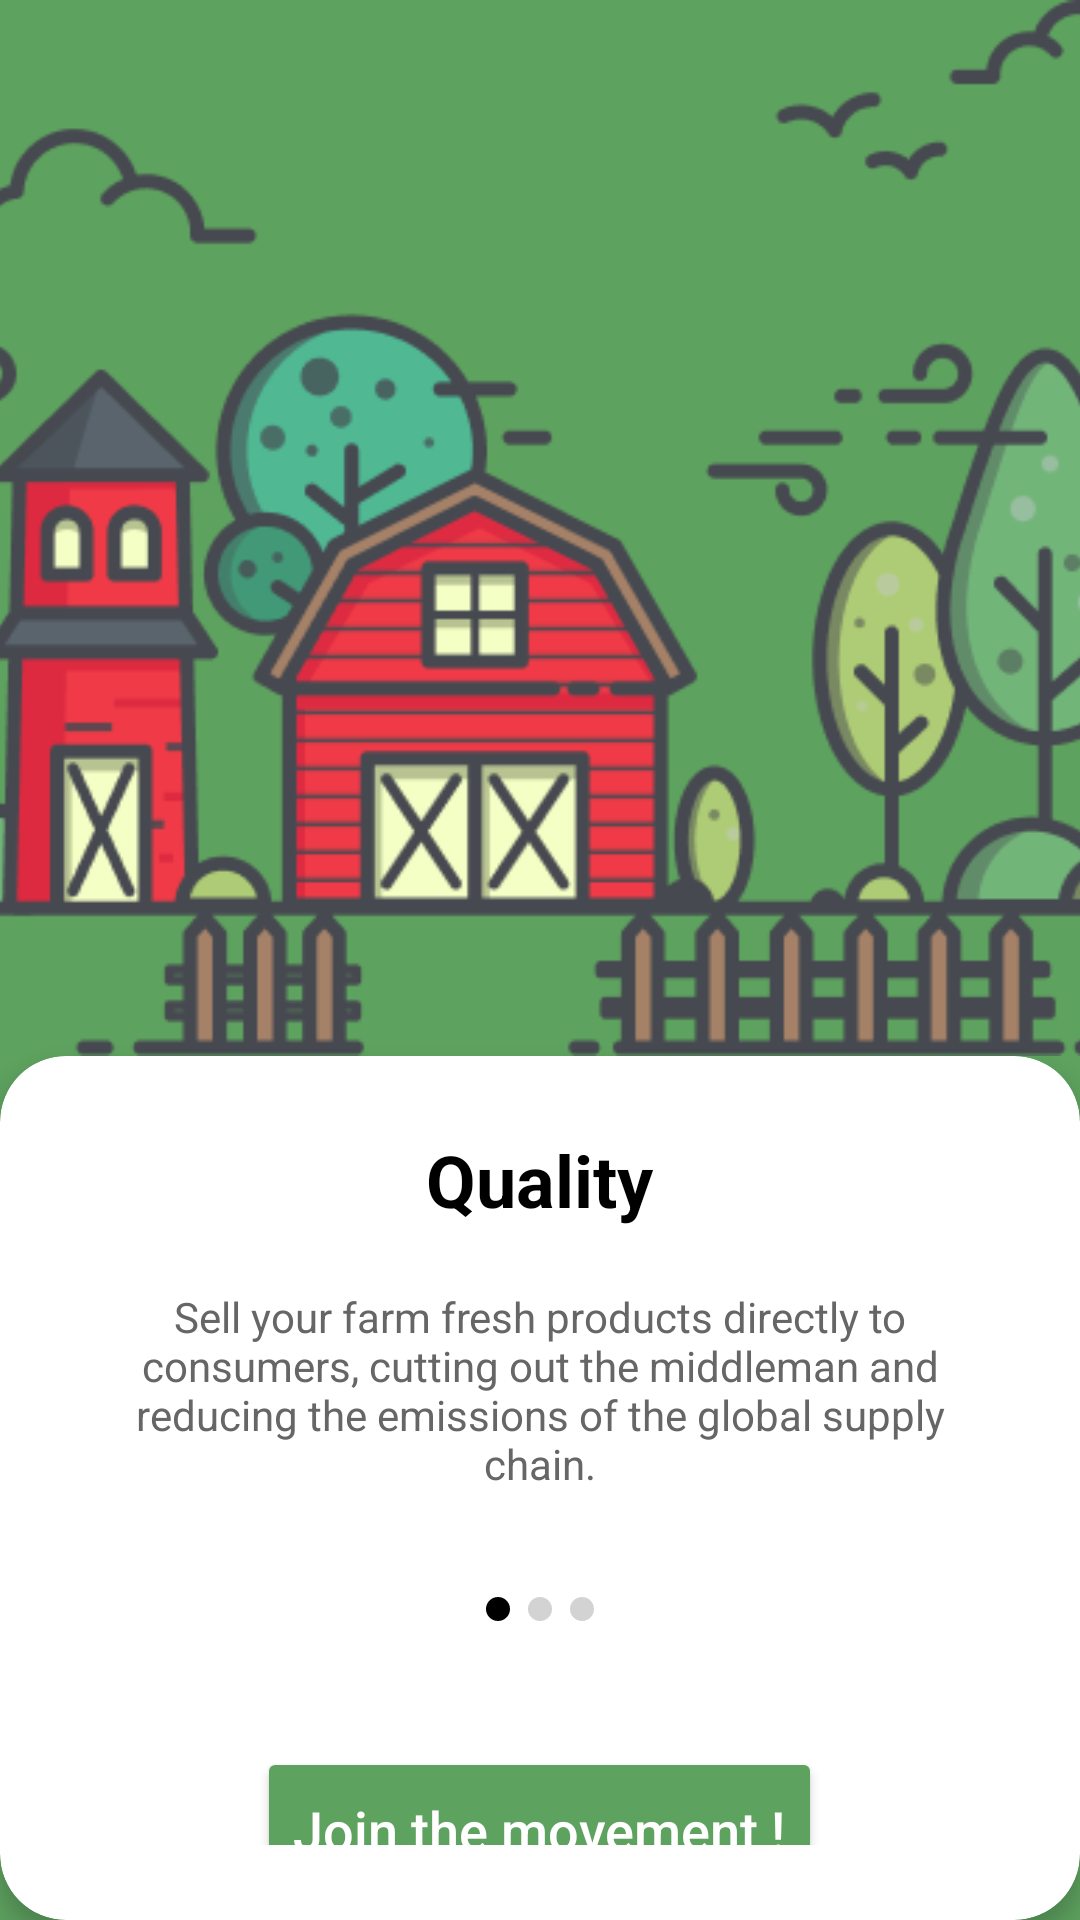

Produce the Android XML layout that renders to this screen, including the resource entries it uses.
<!-- AndroidManifest.xml: application theme Theme.SoftwareLabs_assignment -->
<!-- res/layout/activity_onboarding1.xml -->
<?xml version="1.0" encoding="utf-8"?>
<androidx.constraintlayout.widget.ConstraintLayout

    xmlns:android="http://schemas.android.com/apk/res/android"
    xmlns:app="http://schemas.android.com/apk/res-auto"
    android:layout_width="match_parent"
    android:layout_height="match_parent"
    android:background="#5EA25F">

    
    <ImageView
        android:id="@+id/imageIllustration"
        android:layout_width="0dp"
        android:layout_height="0dp"
        android:scaleType="centerCrop"
        android:src="@drawable/onboardingimg1"
        app:layout_constraintTop_toTopOf="parent"
        app:layout_constraintBottom_toTopOf="@+id/cardLayout"
        app:layout_constraintStart_toStartOf="parent"
        app:layout_constraintEnd_toEndOf="parent"
        app:layout_constraintHeight_percent="0.55" />

    
    <androidx.cardview.widget.CardView
        android:id="@+id/cardLayout"
        android:layout_width="0dp"
        android:layout_height="0dp"
        app:cardCornerRadius="22dp"
        app:cardElevation="5dp"
        android:backgroundTint="@android:color/white"
        app:layout_constraintTop_toBottomOf="@id/imageIllustration"
        app:layout_constraintBottom_toBottomOf="parent"
        app:layout_constraintStart_toStartOf="parent"
        app:layout_constraintEnd_toEndOf="parent">

        <LinearLayout
            android:layout_width="match_parent"
            android:layout_height="match_parent"
            android:orientation="vertical"
            android:gravity="center_horizontal"
            android:padding="25dp">

            
            <TextView
                android:id="@+id/txtTitle"
                android:layout_width="wrap_content"
                android:layout_height="wrap_content"
                android:text="Quality"
                android:textStyle="bold"
                android:textSize="24sp"
                android:textColor="#000000" />

            
            <TextView
                android:id="@+id/txtDescription"
                android:layout_width="wrap_content"
                android:layout_height="wrap_content"
                android:text="@string/obBoarding_str1"
                android:textSize="14sp"
                android:textColor="#666666"
                android:gravity="center"
                android:layout_marginTop="20dp"
                android:paddingStart="16dp"
                android:paddingEnd="16dp"/>

            
            <LinearLayout
                android:layout_width="wrap_content"
                android:layout_height="wrap_content"
                android:orientation="horizontal"
                android:layout_marginTop="35dp">

                <View

                    android:layout_width="8dp"
                    android:layout_height="8dp"
                    android:background="@drawable/dot_active"/>

                <View
                    android:id="@+id/dot2"
                    android:layout_width="8dp"
                    android:layout_height="8dp"
                    android:layout_marginStart="6dp"
                    android:background="@drawable/dot_inactive"/>

                <View
                    android:id="@+id/dot3"
                    android:layout_width="8dp"
                    android:layout_height="8dp"
                    android:layout_marginStart="6dp"
                    android:background="@drawable/dot_inactive"/>
            </LinearLayout>

            
            <Button
                android:id="@+id/btnJoin"
                android:layout_width="wrap_content"
                android:layout_height="55dp"

                android:text="Join the movement !"
                android:textSize="18sp"
                android:textAllCaps="false"
                android:textColor="@android:color/white"
                android:backgroundTint="#5EA25F"
                android:layout_marginTop="42dp"/>

            
            <TextView
                android:id="@+id/txtLogin"
                android:layout_width="wrap_content"
                android:layout_height="wrap_content"
                android:text="Login"
                android:textSize="14sp"
                android:textColor="#000000"
                android:layout_marginTop="15dp"/>

        </LinearLayout>

    </androidx.cardview.widget.CardView>

</androidx.constraintlayout.widget.ConstraintLayout>
<!-- resources referenced by this layout -->
<resources>
  <!-- drawable dot_active (drawable) -->
  <?xml version="1.0" encoding="utf-8"?>
  <shape xmlns:android="http://schemas.android.com/apk/res/android"
      android:shape="oval">
      <size android:width="12dp"
            android:height="12dp"/>
      <solid android:color="#000000"/>
  
  </shape>
  <!-- drawable dot_inactive (drawable) -->
  <?xml version="1.0" encoding="utf-8"?>
  <shape xmlns:android="http://schemas.android.com/apk/res/android"
      android:shape="oval">
      <size android:width="12dp" android:height="12dp"/>
      <solid android:color="#D3D3D3"/>
      <corners android:radius="4dp"/>
  
  </shape>
  <!-- drawable onboardingimg1: png bitmap (drawable, 32348 bytes) -->
  <string name="obBoarding_str1">Sell your farm fresh products directly to consumers, cutting out the middleman and reducing the emissions of the global supply chain.</string>
  <style name="Theme.SoftwareLabs_assignment" parent="Base.Theme.SoftwareLabs_assignment" />
  <style name="Base.Theme.SoftwareLabs_assignment" parent="Theme.Material3.DayNight.NoActionBar">
          
          
  
          
          <item name="android:statusBarColor">@android:color/white</item>
  
          
          <item name="android:windowLightStatusBar">true</item>
  
      </style>
</resources>
